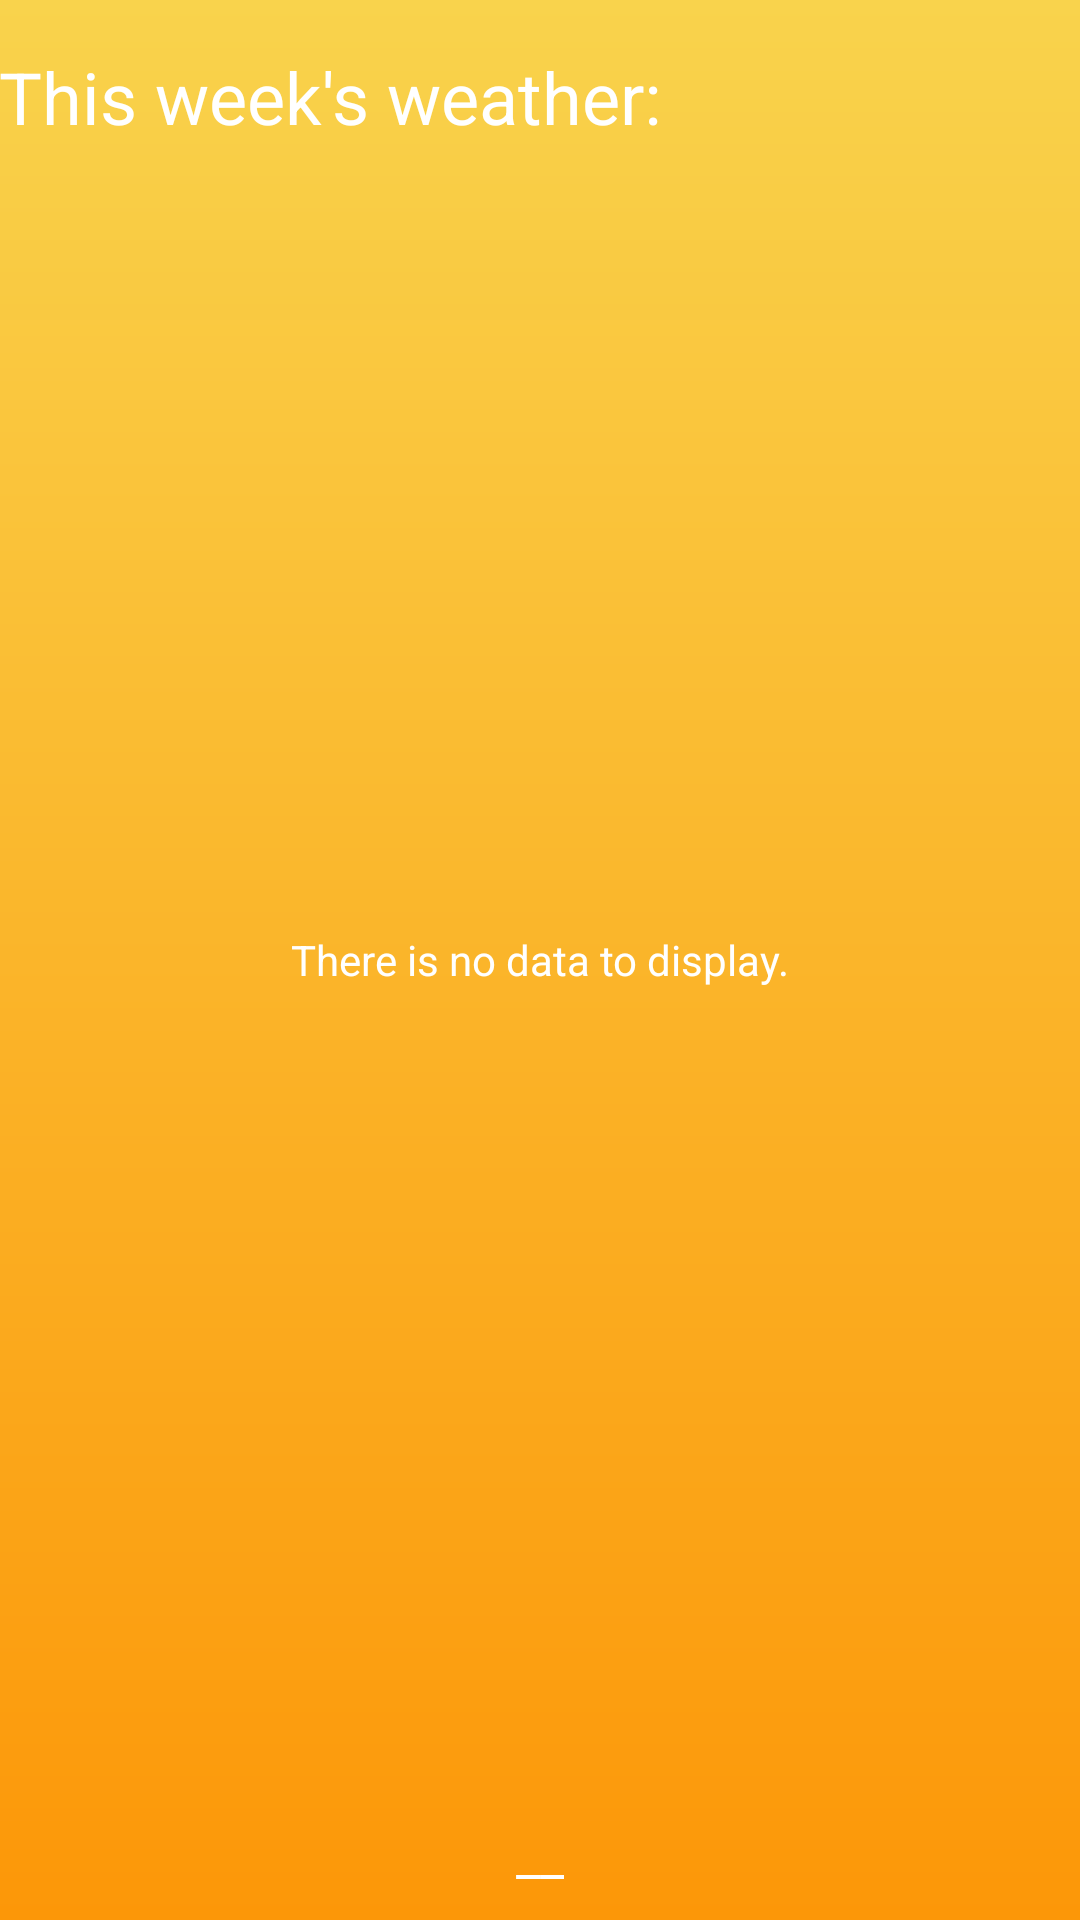

Layout XML and referenced resources for this Android screen:
<!-- AndroidManifest.xml: application theme AppTheme -->
<!-- res/layout/activity_daily_forecast.xml -->
<?xml version="1.0" encoding="utf-8"?>
<RelativeLayout
    xmlns:android="http://schemas.android.com/apk/res/android"
    xmlns:app="http://schemas.android.com/apk/res-auto"
    xmlns:tools="http://schemas.android.com/tools"
    android:id="@+id/activity_daily_forecast"
    android:layout_width="match_parent"
    android:layout_height="match_parent"
    android:background="@drawable/bg_gradient"
    android:paddingBottom="@dimen/activity_vertical_margin"
    android:paddingLeft="@dimen/activity_horizontal_margin"
    android:paddingRight="@dimen/activity_horizontal_margin"
    android:paddingTop="@dimen/activity_vertical_margin"
    app:layout_behavior="@string/appbar_scrolling_view_behavior"
    tools:context="melina.weatherref.ui.DailyForecastActivity">

    <TextView
        android:text="This week's weather:"
        android:layout_width="wrap_content"
        android:layout_height="wrap_content"
        android:id="@+id/thisWeekLabel"
        android:textColor="#ffffff"
        android:textSize="24sp"
        android:layout_marginTop="16dp"/>

    <ListView
        android:layout_width="match_parent"
        android:layout_height="match_parent"
        android:id="@android:id/list"
        android:layout_marginTop="8dp"
        android:layout_marginBottom="8dp"
        android:layout_below="@+id/thisWeekLabel"
        android:layout_above="@+id/locationLabel"/>

    <TextView
        android:text="__"
        android:layout_width="wrap_content"
        android:layout_height="wrap_content"
        android:id="@+id/locationLabel"
        android:textColor="#ffffff"
        android:textSize="18sp"
        android:gravity="center_horizontal"
        android:layout_centerInParent="true"
        android:layout_alignParentBottom="true"
        android:layout_marginBottom="10dp"/>

    <TextView
        android:text="@string/no_daily_forecast_data"
        android:layout_width="wrap_content"
        android:layout_height="wrap_content"
        android:id="@android:id/empty"
        android:layout_centerVertical="true"
        android:layout_centerHorizontal="true"
        android:textColor="#ffffff"/>

</RelativeLayout>
<!-- resources referenced by this layout -->
<resources>
  <!-- drawable bg_gradient (drawable) -->
  <?xml version="1.0" encoding="utf-8"?>
  <shape xmlns:android="http://schemas.android.com/apk/res/android"
          android:shape="rectangle">
      <gradient
          android:startColor="#f9d34c"
          android:endColor="#fc9708"
          android:angle="270"
          android:type="linear"/>
  
  </shape>
  <string name="no_daily_forecast_data">There is no data to display.</string>
  <style name="AppTheme" parent="Theme.AppCompat.NoActionBar">
      </style>
</resources>
